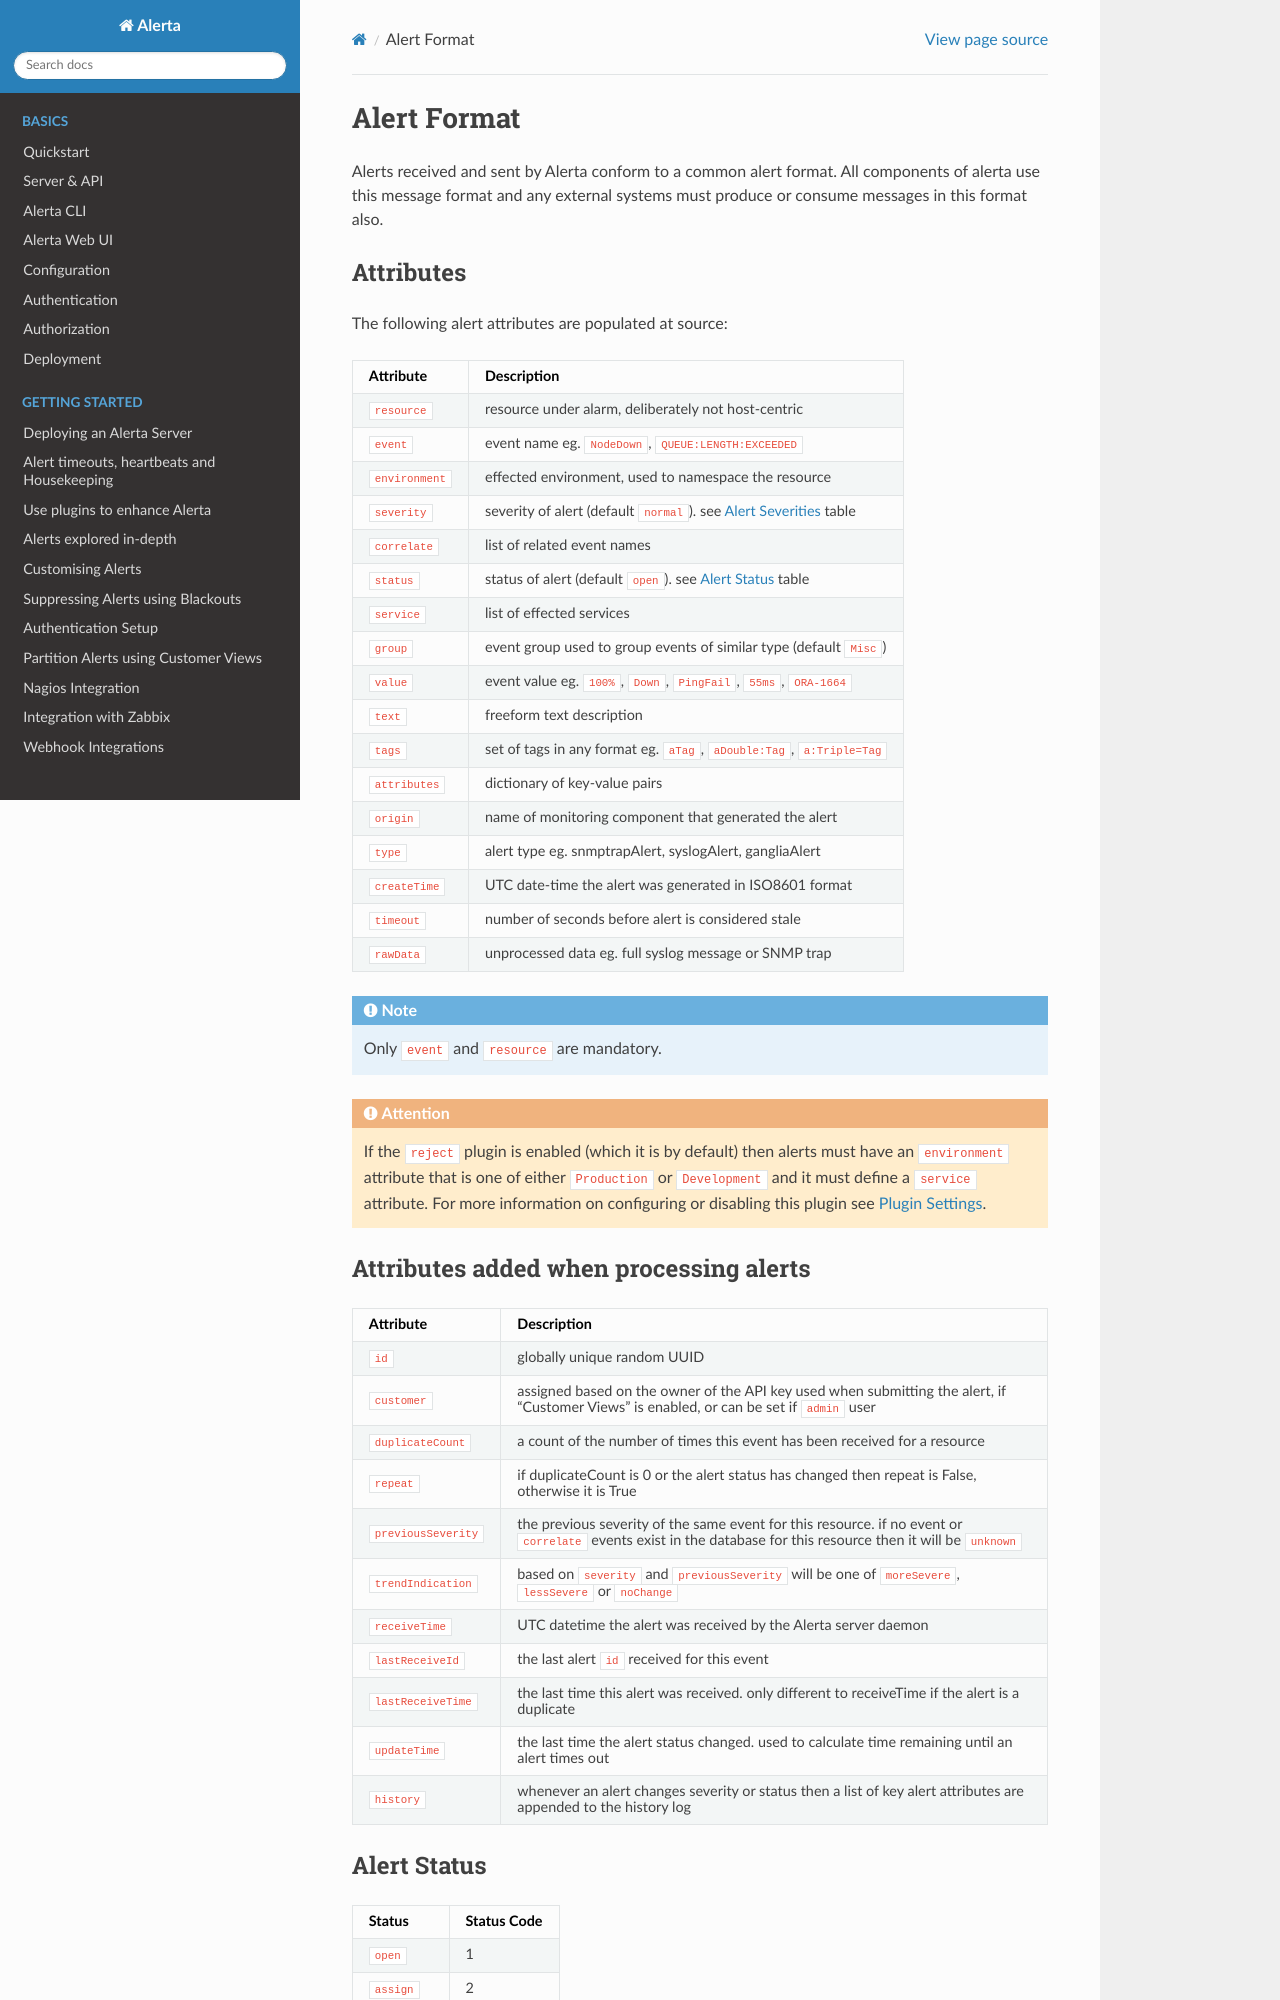

repository: alerta/alerta-docs · page: api/alert.html · generator: sphinx

.. _alert format:

Alert Format
============

Alerts received and sent by Alerta conform to a common alert format.
All components of alerta use this message format and any external
systems must produce or consume messages in this format also.

.. _alert_attributes:

Attributes
----------

The following alert attributes are populated at source:

+-----------------+---------------------------------------------------------+
| Attribute       | Description                                             |
+=================+=========================================================+
| ``resource``    | resource under alarm, deliberately not host-centric     |
+-----------------+---------------------------------------------------------+
| ``event``       | event name eg. ``NodeDown``, ``QUEUE:LENGTH:EXCEEDED``  |
+-----------------+---------------------------------------------------------+
| ``environment`` | effected environment, used to namespace the resource    |
+-----------------+---------------------------------------------------------+
| ``severity``    | severity of alert (default ``normal``).                 |
|                 | see :ref:`severity table` table                         |
+-----------------+---------------------------------------------------------+
| ``correlate``   | list of related event names                             |
+-----------------+---------------------------------------------------------+
| ``status``      | status of alert (default ``open``).                     |
|                 | see :ref:`status table` table                           |
+-----------------+---------------------------------------------------------+
| ``service``     | list of effected services                               |
+-----------------+---------------------------------------------------------+
| ``group``       | event group used to group events of similar type        |
|                 | (default ``Misc``)                                      |
+-----------------+---------------------------------------------------------+
| ``value``       | event value eg. ``100%``, ``Down``, ``PingFail``,       |
|                 | ``55ms``, ``ORA-1664``                                  |
+-----------------+---------------------------------------------------------+
| ``text``        | freeform text description                               |
+-----------------+---------------------------------------------------------+
| ``tags``        | set of tags in any format eg. ``aTag``,                 |
|                 | ``aDouble:Tag``, ``a:Triple=Tag``                       |
+-----------------+---------------------------------------------------------+
| ``attributes``  | dictionary of key-value pairs                           |
+-----------------+---------------------------------------------------------+
| ``origin``      | name of monitoring component that generated the alert   |
+-----------------+---------------------------------------------------------+
| ``type``        | alert type eg. snmptrapAlert, syslogAlert, gangliaAlert |
+-----------------+---------------------------------------------------------+
| ``createTime``  | UTC date-time the alert was generated in ISO8601 format |
+-----------------+---------------------------------------------------------+
| ``timeout``     | number of seconds before alert is considered stale      |
+-----------------+---------------------------------------------------------+
| ``rawData``     | unprocessed data eg. full syslog message or SNMP trap   |
+-----------------+---------------------------------------------------------+

.. note:: Only ``event`` and ``resource`` are mandatory.

.. attention:: If the ``reject`` plugin is enabled (which it is by
    default) then alerts must have an ``environment`` attribute that
    is one of either ``Production`` or ``Development`` and it must
    define a ``service`` attribute. For more information on configuring
    or disabling this plugin see :ref:`plugin settings`.
